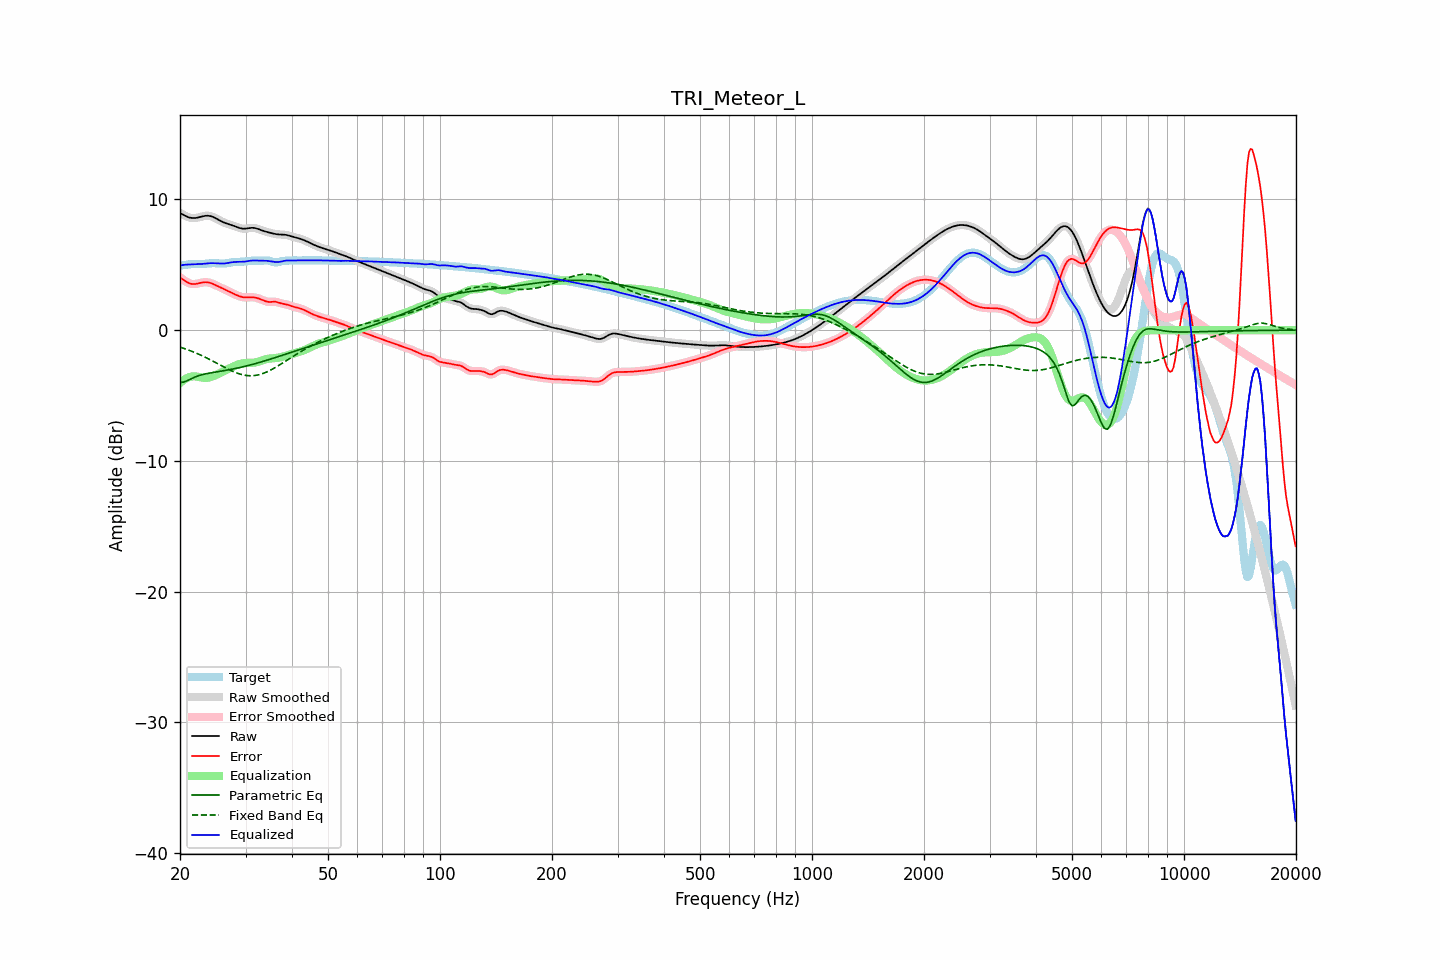

The table this chart was drawn from, first rows:
frequency, raw, error, smoothed, error_smoothed, equalization, parametric_eq, fixed_band_eq, equalized_raw, equalized_smoothed, target
20.00, 8.97, 4.03, 8.97, 4.03, -4.04, -3.99, -1.30, 4.92, 4.92, 4.93
20.20, 8.90, 3.94, 8.89, 3.94, -3.94, -3.99, -1.34, 4.96, 4.96, 4.95
20.40, 8.83, 3.86, 8.82, 3.85, -3.84, -3.98, -1.38, 4.98, 4.98, 4.97
20.61, 8.76, 3.77, 8.76, 3.77, -3.76, -3.94, -1.42, 5.00, 5.00, 4.99
20.81, 8.70, 3.69, 8.70, 3.69, -3.69, -3.89, -1.47, 5.01, 5.01, 5.01
21.02, 8.65, 3.63, 8.65, 3.62, -3.63, -3.83, -1.51, 5.01, 5.01, 5.02
21.23, 8.60, 3.57, 8.61, 3.57, -3.59, -3.77, -1.56, 5.02, 5.02, 5.03
21.44, 8.58, 3.54, 8.58, 3.54, -3.55, -3.71, -1.60, 5.03, 5.03, 5.04
21.66, 8.57, 3.53, 8.57, 3.52, -3.54, -3.65, -1.65, 5.04, 5.03, 5.05
21.87, 8.57, 3.52, 8.57, 3.52, -3.53, -3.60, -1.70, 5.03, 5.04, 5.05
22.09, 8.58, 3.53, 8.58, 3.54, -3.54, -3.55, -1.75, 5.04, 5.04, 5.05
22.31, 8.60, 3.56, 8.60, 3.56, -3.56, -3.51, -1.81, 5.04, 5.04, 5.05
22.54, 8.63, 3.59, 8.63, 3.59, -3.59, -3.47, -1.86, 5.05, 5.05, 5.05
22.76, 8.66, 3.62, 8.67, 3.62, -3.61, -3.43, -1.92, 5.05, 5.05, 5.05
22.99, 8.70, 3.64, 8.70, 3.64, -3.63, -3.40, -1.97, 5.07, 5.06, 5.05
23.22, 8.72, 3.66, 8.72, 3.66, -3.65, -3.37, -2.03, 5.08, 5.08, 5.07
23.45, 8.74, 3.66, 8.74, 3.66, -3.65, -3.34, -2.09, 5.09, 5.09, 5.08
23.69, 8.75, 3.66, 8.75, 3.66, -3.64, -3.32, -2.15, 5.10, 5.10, 5.09
23.92, 8.74, 3.63, 8.74, 3.63, -3.63, -3.29, -2.22, 5.11, 5.11, 5.10
24.16, 8.72, 3.60, 8.72, 3.60, -3.60, -3.27, -2.28, 5.12, 5.12, 5.11
24.40, 8.68, 3.56, 8.68, 3.56, -3.56, -3.25, -2.34, 5.12, 5.12, 5.12
24.65, 8.63, 3.50, 8.63, 3.51, -3.51, -3.23, -2.41, 5.12, 5.12, 5.12
24.89, 8.57, 3.45, 8.57, 3.45, -3.45, -3.21, -2.47, 5.11, 5.11, 5.12
25.14, 8.50, 3.39, 8.50, 3.39, -3.40, -3.19, -2.54, 5.10, 5.10, 5.11
25.39, 8.43, 3.33, 8.43, 3.33, -3.34, -3.17, -2.60, 5.09, 5.09, 5.10
25.65, 8.37, 3.27, 8.37, 3.27, -3.28, -3.15, -2.67, 5.09, 5.09, 5.09
25.91, 8.30, 3.22, 8.30, 3.22, -3.22, -3.13, -2.73, 5.09, 5.09, 5.09
26.16, 8.24, 3.16, 8.25, 3.16, -3.15, -3.11, -2.80, 5.09, 5.09, 5.09
26.43, 8.19, 3.10, 8.19, 3.10, -3.09, -3.09, -2.86, 5.10, 5.10, 5.10
26.69, 8.15, 3.03, 8.15, 3.03, -3.03, -3.07, -2.93, 5.12, 5.12, 5.12
26.96, 8.11, 2.97, 8.11, 2.97, -2.97, -3.04, -2.99, 5.14, 5.14, 5.14
27.23, 8.07, 2.91, 8.07, 2.91, -2.91, -3.02, -3.05, 5.16, 5.16, 5.16
27.50, 8.03, 2.85, 8.03, 2.85, -2.85, -3.00, -3.11, 5.18, 5.18, 5.18
27.77, 7.99, 2.79, 7.99, 2.79, -2.79, -2.97, -3.16, 5.20, 5.20, 5.20
28.05, 7.95, 2.74, 7.95, 2.74, -2.74, -2.95, -3.21, 5.21, 5.21, 5.21
28.33, 7.90, 2.69, 7.90, 2.69, -2.68, -2.92, -3.26, 5.22, 5.22, 5.21
28.62, 7.85, 2.64, 7.85, 2.64, -2.64, -2.90, -3.31, 5.22, 5.22, 5.22
28.90, 7.81, 2.59, 7.81, 2.59, -2.59, -2.87, -3.35, 5.22, 5.22, 5.22
29.19, 7.78, 2.55, 7.78, 2.55, -2.56, -2.84, -3.39, 5.22, 5.22, 5.23
29.48, 7.76, 2.52, 7.76, 2.52, -2.54, -2.81, -3.42, 5.22, 5.22, 5.23
29.78, 7.75, 2.51, 7.75, 2.51, -2.52, -2.78, -3.44, 5.23, 5.23, 5.25
30.08, 7.76, 2.50, 7.76, 2.50, -2.51, -2.75, -3.46, 5.25, 5.25, 5.26
30.38, 7.78, 2.50, 7.78, 2.50, -2.51, -2.72, -3.48, 5.27, 5.27, 5.28
30.68, 7.80, 2.51, 7.80, 2.51, -2.51, -2.69, -3.49, 5.30, 5.29, 5.29
30.99, 7.82, 2.51, 7.82, 2.51, -2.50, -2.66, -3.49, 5.31, 5.31, 5.30
31.30, 7.82, 2.51, 7.82, 2.51, -2.50, -2.62, -3.49, 5.32, 5.32, 5.31
31.61, 7.82, 2.50, 7.81, 2.50, -2.49, -2.59, -3.48, 5.33, 5.32, 5.31
31.93, 7.79, 2.48, 7.79, 2.48, -2.47, -2.56, -3.46, 5.32, 5.32, 5.31
32.24, 7.76, 2.45, 7.76, 2.45, -2.44, -2.52, -3.44, 5.32, 5.32, 5.31
32.57, 7.72, 2.41, 7.72, 2.41, -2.40, -2.49, -3.41, 5.31, 5.31, 5.30
32.89, 7.67, 2.37, 7.67, 2.37, -2.36, -2.45, -3.38, 5.31, 5.31, 5.30
33.22, 7.63, 2.32, 7.63, 2.32, -2.32, -2.41, -3.34, 5.31, 5.31, 5.31
33.55, 7.58, 2.27, 7.58, 2.27, -2.27, -2.38, -3.30, 5.31, 5.31, 5.31
33.89, 7.54, 2.22, 7.54, 2.22, -2.24, -2.34, -3.25, 5.31, 5.31, 5.33
34.23, 7.51, 2.18, 7.51, 2.18, -2.21, -2.30, -3.20, 5.30, 5.30, 5.33
34.57, 7.47, 2.16, 7.47, 2.16, -2.19, -2.27, -3.14, 5.29, 5.29, 5.32
34.92, 7.44, 2.15, 7.44, 2.16, -2.17, -2.23, -3.08, 5.27, 5.27, 5.29
35.27, 7.41, 2.16, 7.41, 2.16, -2.16, -2.19, -3.01, 5.25, 5.25, 5.25
35.62, 7.38, 2.17, 7.38, 2.17, -2.15, -2.15, -2.95, 5.23, 5.23, 5.21
35.97, 7.36, 2.17, 7.36, 2.17, -2.14, -2.11, -2.88, 5.21, 5.22, 5.18
... 635 more rows
